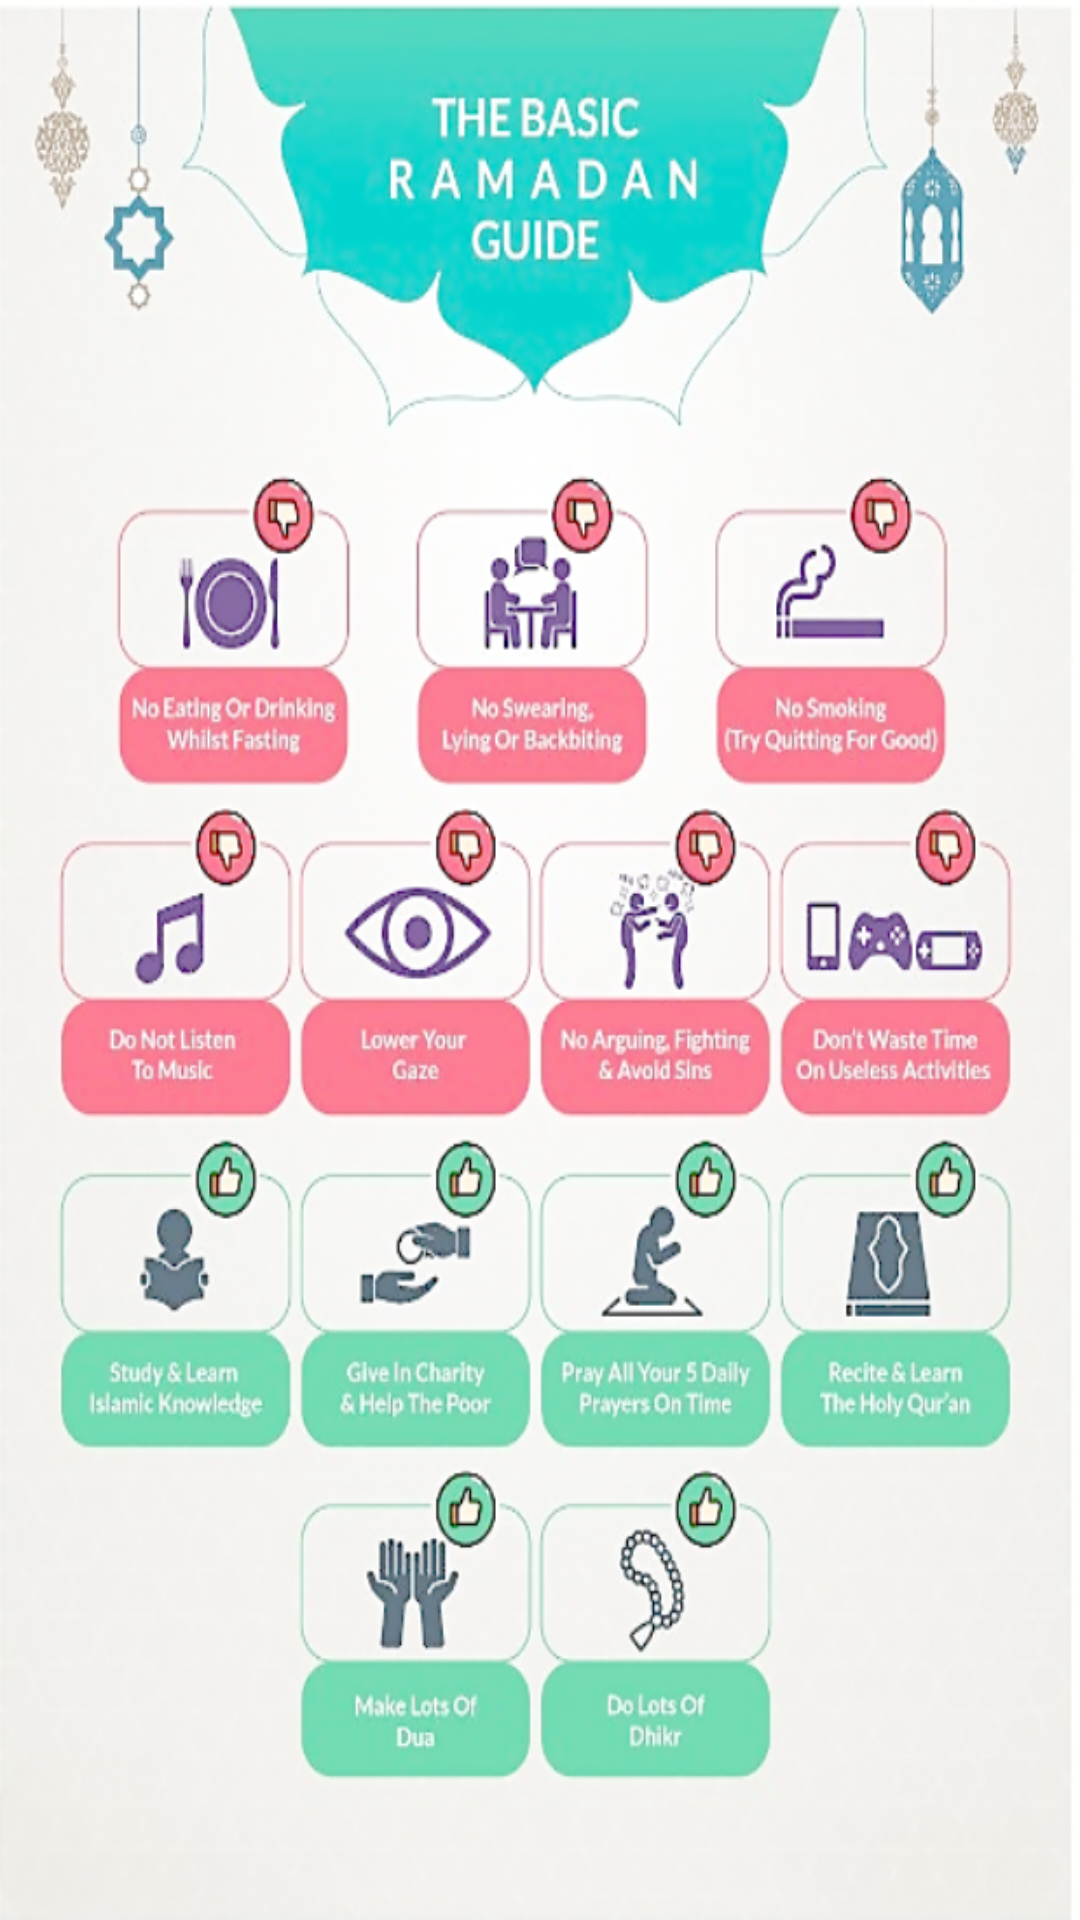

Layout XML and referenced resources for this Android screen:
<!-- AndroidManifest.xml: application theme Theme.Abc -->
<!-- res/layout/fragment_ramadanguide.xml -->
<?xml version="1.0" encoding="utf-8"?>
<FrameLayout xmlns:android="http://schemas.android.com/apk/res/android"
    xmlns:tools="http://schemas.android.com/tools"
    android:layout_width="match_parent"
    android:layout_height="match_parent"
    android:background="@drawable/img_2"
    tools:context=".ramadanguide">



</FrameLayout>
<!-- resources referenced by this layout -->
<resources>
  <!-- drawable img_2: png bitmap (drawable-v24, 689050 bytes) -->
  <style name="Theme.Abc" parent="Theme.MaterialComponents.DayNight.DarkActionBar">
          
          <item name="colorPrimary">@color/purple_500</item>
          <item name="colorPrimaryVariant">@color/purple_700</item>
          <item name="colorOnPrimary">@color/white</item>
          
          <item name="colorSecondary">@color/teal_200</item>
          <item name="colorSecondaryVariant">@color/teal_700</item>
          <item name="colorOnSecondary">@color/black</item>
          
          <item name="android:statusBarColor" tools:targetApi="l">?attr/colorPrimaryVariant</item>
          
      </style>
  <color name="purple_500">#FF6200EE</color>
  <color name="purple_700">#FF3700B3</color>
  <color name="white">#FFFFFFFF</color>
  <color name="teal_200">#FF03DAC5</color>
  <color name="teal_700">#FF018786</color>
  <color name="black">#FF000000</color>
</resources>
